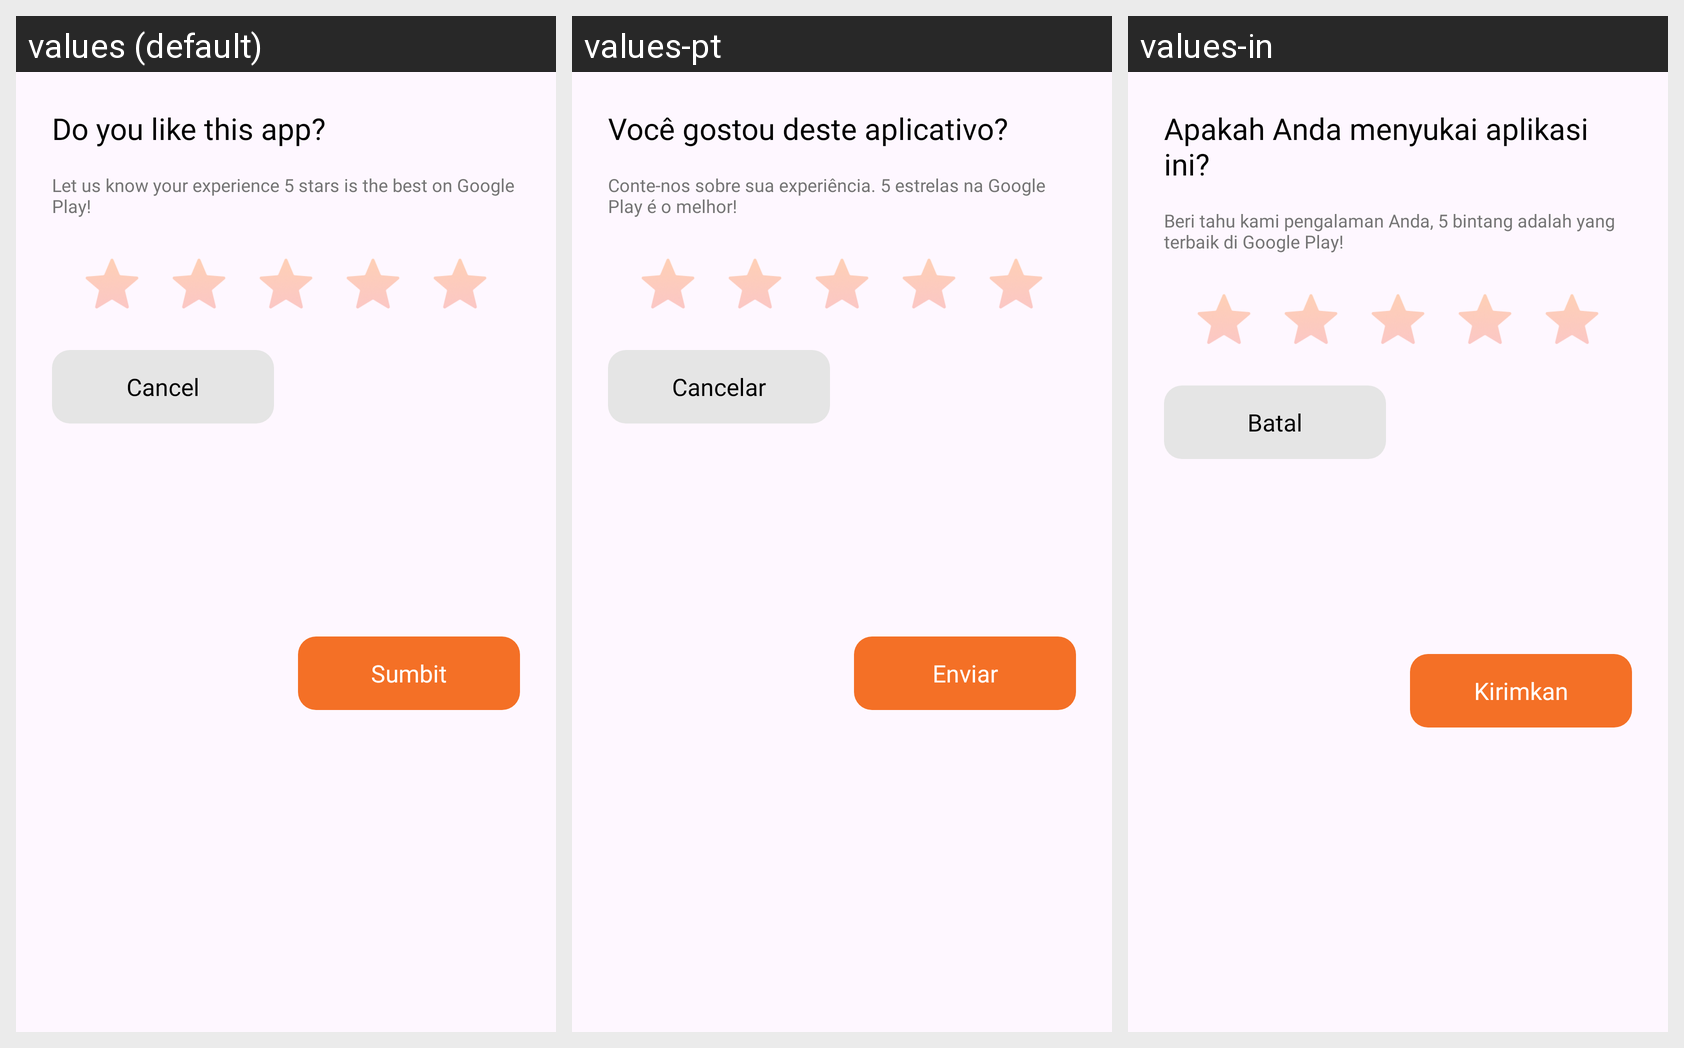

The same Android screen rendered under several of its app's locales, left to right. List the strings drawn on it with the default value and each locale's translation.
Android screen res/layout/rating_dialog.xml rendered under 3 locales, left to right: values (default), values-pt, values-in. Device: Nexus 5 (rendered at 1080×1920; each locale shown at half size, 540×960, under a caption strip naming it); theme AppTheme.
Other locales in the repository, not shown: values-de, values-en, values-es, values-fr, values-hi, values-ja.
Strings drawn on this screen, with the default value and each locale's value (text and hints the layout hard-codes, and strings that could not be matched under every locale, appear in the picture but are not listed):

do_you_like
  values: Do you like this app?
  values-pt: Você gostou deste aplicativo?
  values-in: Apakah Anda menyukai aplikasi ini?

let_us_know
  values: Let us know your experience 5 stars is the best on Google Play!
  values-pt: Conte-nos sobre sua experiência. 5 estrelas na Google Play é o melhor!
  values-in: Beri tahu kami pengalaman Anda, 5 bintang adalah yang terbaik di Google Play!

cancel
  values: Cancel
  values-pt: Cancelar
  values-in: Batal

sumbit
  values: Sumbit
  values-pt: Enviar
  values-in: Kirimkan
